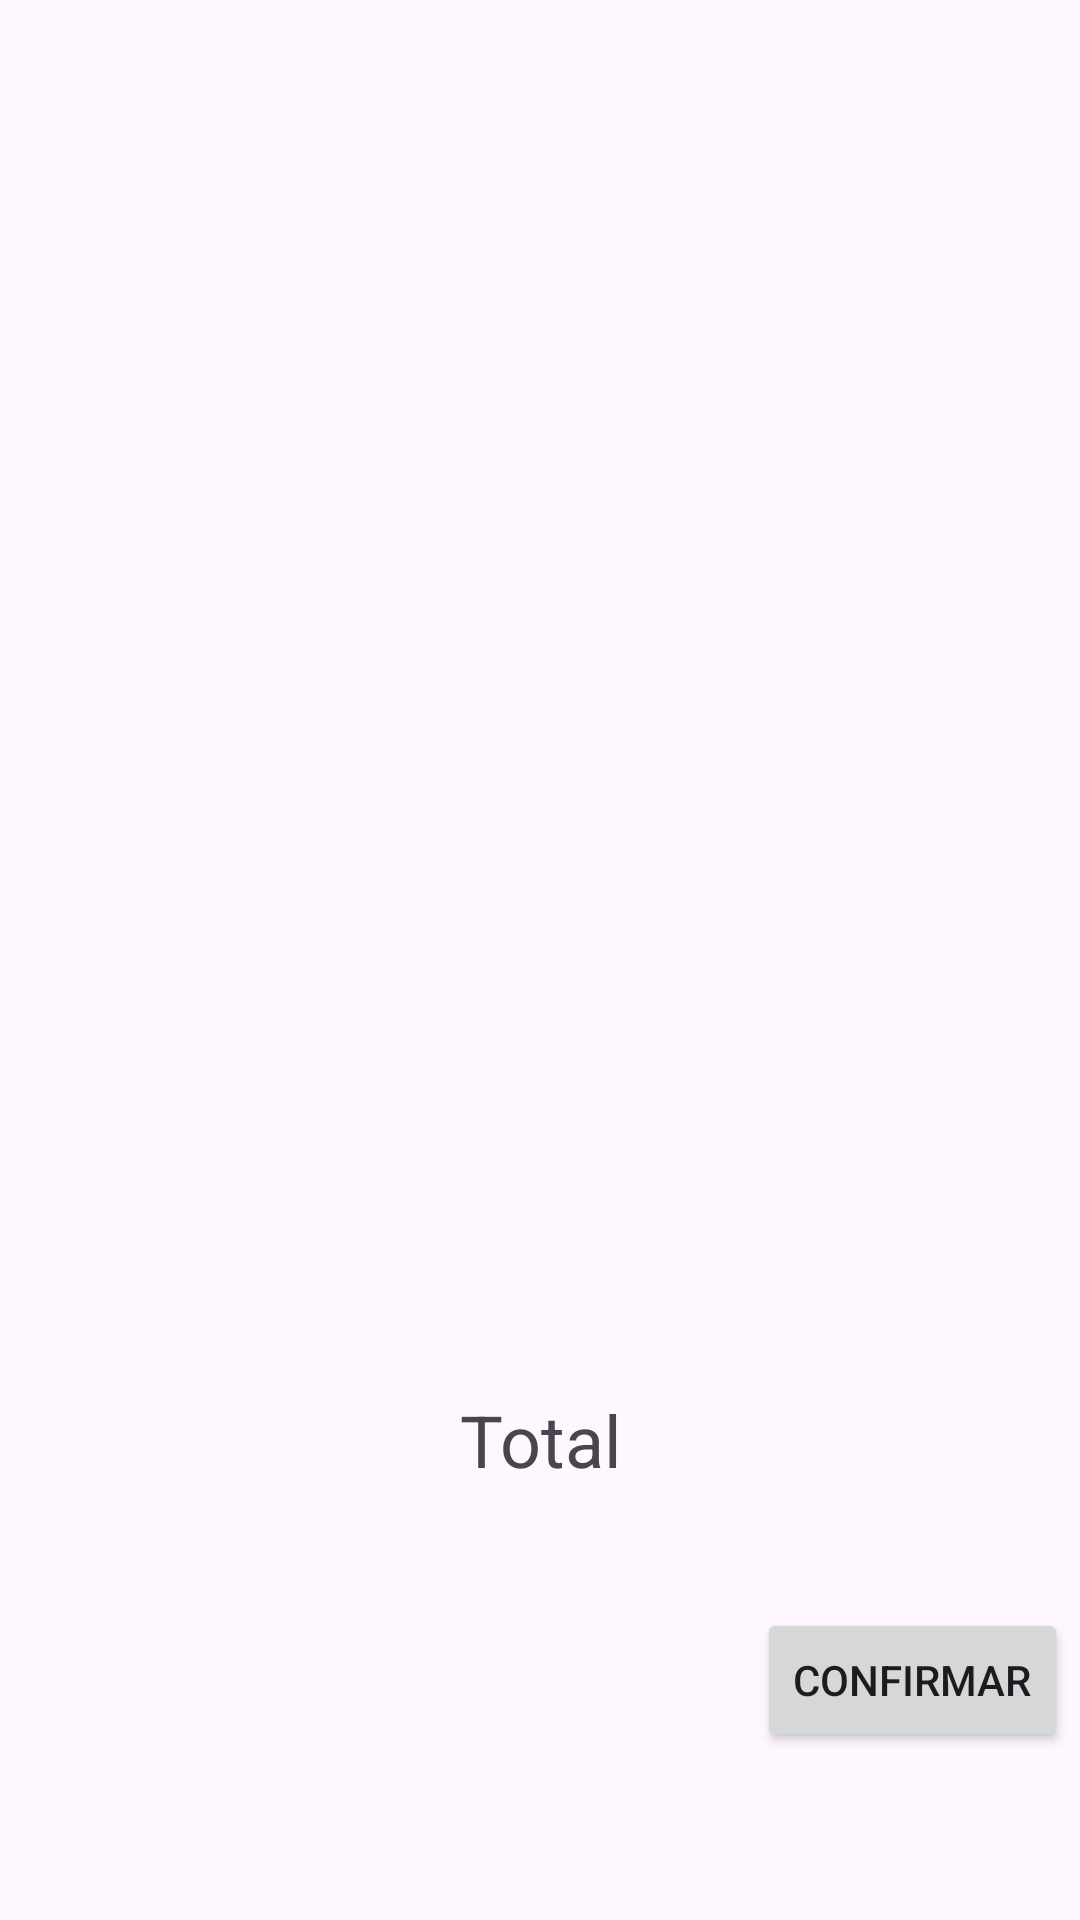

Layout XML and referenced resources for this Android screen:
<!-- AndroidManifest.xml: application theme Theme.OrcamentosObra -->
<!-- res/layout/activity_carrinho.xml -->
<?xml version="1.0" encoding="utf-8"?>
<androidx.constraintlayout.widget.ConstraintLayout xmlns:android="http://schemas.android.com/apk/res/android"
    xmlns:app="http://schemas.android.com/apk/res-auto"
    xmlns:tools="http://schemas.android.com/tools"
    android:id="@+id/main"
    android:layout_width="match_parent"
    android:layout_height="match_parent"
    tools:context=".Carrinho">

    <TextView
        android:id="@+id/txtProdutos"
        android:layout_width="match_parent"
        android:layout_height="wrap_content"
        android:layout_marginBottom="484dp"
        android:text="Produtos"
        android:textSize="16sp"
        app:layout_constraintBottom_toTopOf="@+id/txtTotal"
        tools:layout_editor_absoluteX="0dp" />

    <TextView
        android:id="@+id/txtTotal"
        android:layout_width="match_parent"
        android:layout_height="wrap_content"
        android:layout_marginBottom="40dp"
        android:text="Total"
        android:textAlignment="center"
        android:textSize="24sp"
        app:layout_constraintBottom_toTopOf="@+id/confirmarCompra"
        tools:layout_editor_absoluteX="0dp" />

    <Button
        android:id="@+id/confirmarCompra"
        android:layout_width="wrap_content"
        android:layout_height="wrap_content"
        android:layout_marginEnd="4dp"
        android:layout_marginBottom="56dp"
        android:text="Confirmar"
        app:layout_constraintBottom_toBottomOf="parent"
        app:layout_constraintEnd_toEndOf="parent" />

</androidx.constraintlayout.widget.ConstraintLayout>
<!-- resources referenced by this layout -->
<resources>
  <style name="Theme.OrcamentosObra" parent="Base.Theme.OrcamentosObra" />
  <style name="Base.Theme.OrcamentosObra" parent="Theme.Material3.DayNight.NoActionBar">
          
          
      </style>
</resources>
